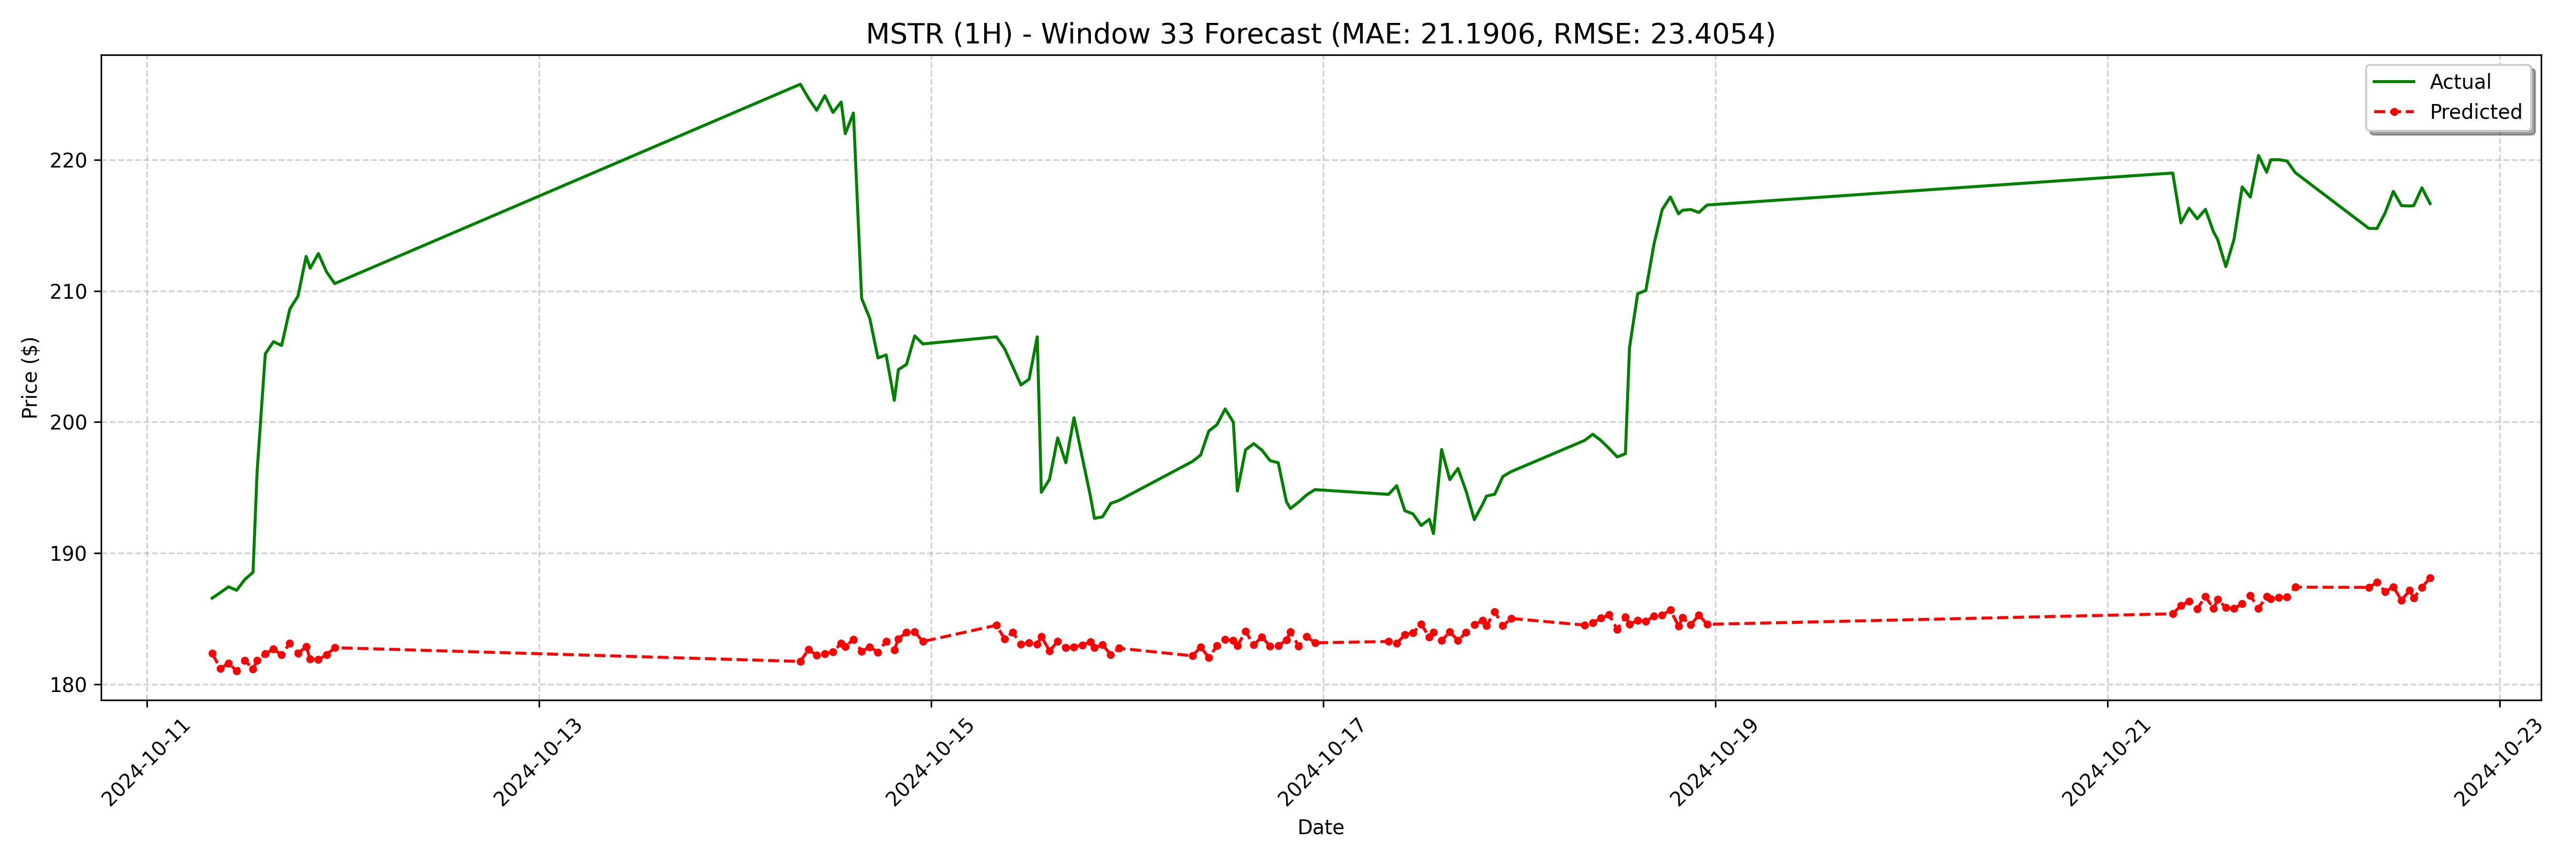

The table this chart was drawn from, first rows:
date, actual, forecast
2024-10-11 08:00:00, 186.6, 182.4
2024-10-11 09:00:00, 187.0, 181.2
2024-10-11 10:00:00, 187.4, 181.6
2024-10-11 11:00:00, 187.2, 181
2024-10-11 12:00:00, 188.0, 181.8
2024-10-11 13:00:00, 188.6, 181.2
2024-10-11 13:30:00, 196.2, 181.8
2024-10-11 14:30:00, 205.2, 182.3
2024-10-11 15:30:00, 206.1, 182.7
2024-10-11 16:30:00, 205.8, 182.3
2024-10-11 17:30:00, 208.6, 183.2
2024-10-11 18:30:00, 209.6, 182.4
2024-10-11 19:30:00, 212.6, 182.9
2024-10-11 20:00:00, 211.7, 181.9
2024-10-11 21:00:00, 212.8, 181.9
2024-10-11 22:00:00, 211.4, 182.3
2024-10-11 23:00:00, 210.6, 182.8
2024-10-14 08:00:00, 225.8, 181.8
2024-10-14 09:00:00, 224.7, 182.7
2024-10-14 10:00:00, 223.8, 182.2
2024-10-14 11:00:00, 224.9, 182.3
2024-10-14 12:00:00, 223.6, 182.5
2024-10-14 13:00:00, 224.4, 183.1
2024-10-14 13:30:00, 222, 182.9
2024-10-14 14:30:00, 223.6, 183.4
2024-10-14 15:30:00, 209.4, 182.5
2024-10-14 16:30:00, 207.9, 182.9
2024-10-14 17:30:00, 204.9, 182.5
2024-10-14 18:30:00, 205.1, 183.3
2024-10-14 19:30:00, 201.7, 182.6
2024-10-14 20:00:00, 204.0, 183.5
2024-10-14 21:00:00, 204.4, 184
2024-10-14 22:00:00, 206.6, 184
2024-10-14 23:00:00, 206, 183.3
2024-10-15 08:00:00, 206.5, 184.5
2024-10-15 09:00:00, 205.6, 183.5
2024-10-15 10:00:00, 204.2, 184
2024-10-15 11:00:00, 202.8, 183.1
2024-10-15 12:00:00, 203.3, 183.2
2024-10-15 13:00:00, 206.5, 183.1
2024-10-15 13:30:00, 194.6, 183.7
2024-10-15 14:30:00, 195.6, 182.6
2024-10-15 15:30:00, 198.8, 183.3
2024-10-15 16:30:00, 196.9, 182.8
2024-10-15 17:30:00, 200.3, 182.8
2024-10-15 18:30:00, 197.3, 183
2024-10-15 19:30:00, 194.4, 183.2
2024-10-15 20:00:00, 192.7, 182.8
2024-10-15 21:00:00, 192.8, 183
2024-10-15 22:00:00, 193.8, 182.3
2024-10-15 23:00:00, 194, 182.8
2024-10-16 08:00:00, 197.0, 182.2
2024-10-16 09:00:00, 197.5, 182.9
2024-10-16 10:00:00, 199.3, 182
2024-10-16 11:00:00, 199.8, 182.9
2024-10-16 12:00:00, 201, 183.4
2024-10-16 13:00:00, 200.0, 183.4
2024-10-16 13:30:00, 194.8, 182.9
2024-10-16 14:30:00, 197.9, 184
2024-10-16 15:30:00, 198.4, 183
... 68 more rows
